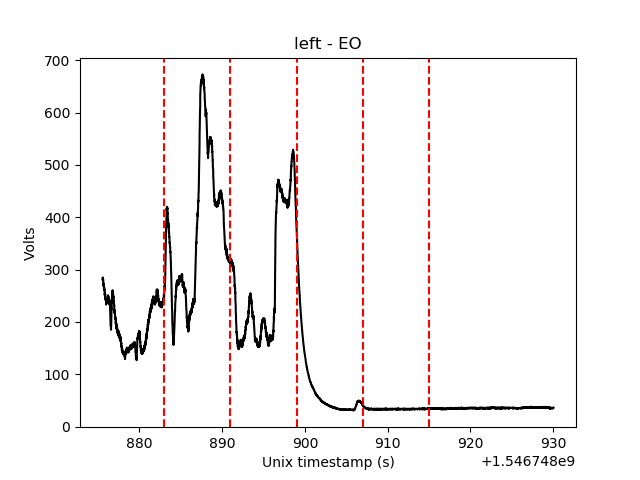

Source data for this figure (header and first rows):
stamp, data
1546748876, 281.0
1546748876, 285.0
1546748876, 280.0
1546748876, 280.0
1546748876, 281.0
1546748876, 271.0
1546748876, 274.0
1546748876, 268.0
1546748876, 269.0
1546748876, 271.0
1546748876, 261.0
1546748876, 266.0
1546748876, 260.0
1546748876, 260.0
1546748876, 262.0
1546748876, 251.0
1546748876, 255.0
1546748876, 251.0
1546748876, 252.0
1546748876, 253.0
1546748876, 243.0
1546748876, 247.0
1546748876, 242.0
1546748876, 241.0
1546748876, 243.0
1546748876, 233.0
1546748876, 239.0
1546748876, 239.0
1546748876, 241.0
1546748876, 244.0
1546748876, 236.0
1546748876, 242.0
1546748876, 240.0
1546748876, 242.0
1546748876, 245.0
1546748876, 237.0
1546748876, 244.0
1546748876, 244.0
1546748876, 246.0
1546748876, 251.0
1546748876, 242.0
1546748876, 248.0
1546748876, 244.0
1546748876, 244.0
1546748876, 247.0
1546748876, 236.0
1546748876, 243.0
1546748876, 240.0
1546748876, 239.0
1546748876, 242.0
1546748876, 233.0
1546748876, 238.0
1546748876, 234.0
1546748876, 232.0
1546748876, 225.0
1546748876, 207.0
1546748876, 206.0
1546748877, 198.0
1546748877, 194.0
1546748877, 195.0
... 3,812 more rows
